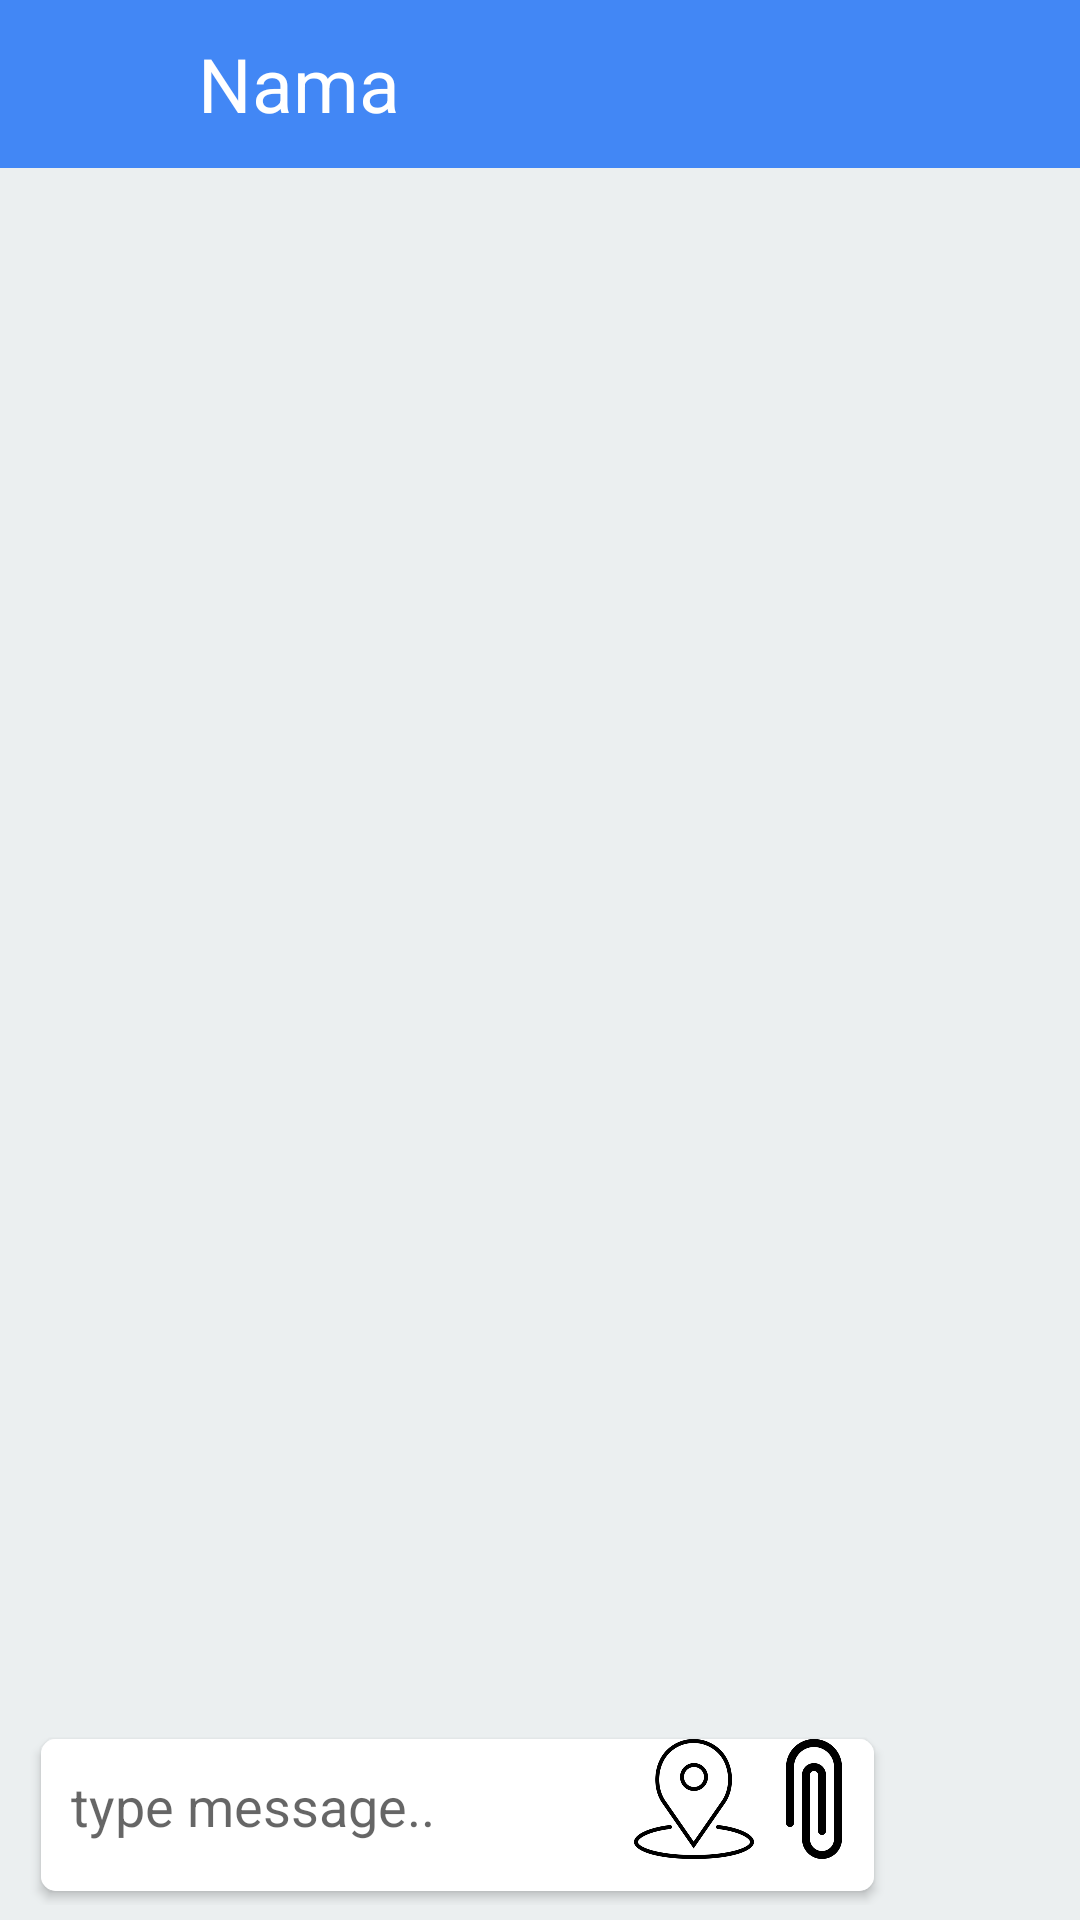

Layout XML and referenced resources for this Android screen:
<!-- AndroidManifest.xml: application theme AppTheme -->
<!-- res/layout/activity_chat_details.xml -->
<LinearLayout xmlns:android="http://schemas.android.com/apk/res/android"
    xmlns:app="http://schemas.android.com/apk/res-auto"
    android:layout_width="match_parent"
    android:layout_height="match_parent"
    android:background="@android:color/white"
    android:orientation="vertical">

    <android.support.v7.widget.Toolbar
            android:id="@+id/toolbar1"
            android:minHeight="?attr/actionBarSize"
            android:layout_width="match_parent"
            android:layout_height="wrap_content"
            android:background="?attr/colorPrimary">

            <ImageView
                    android:layout_width="50dp"
                    android:id="@+id/usr_img"
                    android:layout_height="50dp"
                    android:src="@drawable/unknown_avatar"/>
        <TextView android:layout_width="wrap_content"
                  android:layout_height="wrap_content"
                  android:id="@+id/titlebar"
                  android:text="Nama"
                  android:textColor="@android:color/white"
                  android:textSize="25sp"
        />

    </android.support.v7.widget.Toolbar>

    <RelativeLayout
        android:layout_width="match_parent"
        android:layout_height="0dp"
        android:layout_weight="1"
        android:gravity="bottom">

        <ListView
            android:id="@+id/listview"
            android:layout_width="match_parent"
            android:layout_height="match_parent"
            android:background="@color/grey_bg"
            android:cacheColorHint="#00000000"
            android:divider="#00000000"
            android:listSelector="#00000000"
            android:stackFromBottom="true"
            android:transcriptMode="alwaysScroll">

        </ListView>

        <TextView
            android:id="@android:id/empty"
            android:layout_width="fill_parent"
            android:layout_height="fill_parent"
            android:layout_alignParentTop="true"
            android:gravity="center_vertical|center_horizontal"
            android:text="empty list"
            android:visibility="gone" />
    </RelativeLayout>

    <LinearLayout
        android:id="@+id/input_bar"
        android:layout_width="match_parent"
        android:layout_height="70dp"
        android:background="@color/grey_bg"
        android:padding="5dp"
        android:orientation="horizontal">

        <android.support.v7.widget.CardView
            android:id="@+id/lyt_thread"
            android:layout_width="0dp"
            android:layout_height="match_parent"
            android:layout_weight="1"
            android:gravity="center_vertical|center_horizontal"
            app:cardCornerRadius="5dp"
            app:cardBackgroundColor="@android:color/white"
            app:cardElevation="2dp"
            android:layout_marginLeft="5dp"
            app:cardUseCompatPadding="true">

            <EditText
                android:id="@+id/text_content"
                android:layout_width="match_parent"
                android:layout_height="match_parent"
                android:background="@android:color/white"
                android:gravity="top"
                android:hint="type message.."
                android:padding="10dp" />
            <ImageView android:layout_width="40dp"
                       android:layout_height="40dp"
                       android:src="@drawable/paperclip"
                       android:layout_gravity="right"
                       android:id="@+id/sheet_bottom"
            />
            <ImageView android:layout_width="40dp"
                       android:layout_height="40dp"
                       android:id="@+id/location"
            android:src="@drawable/placeholder"
            android:layout_gravity="right"
            android:layout_marginRight="40dp"/>

        </android.support.v7.widget.CardView>


        <Button
            android:id="@+id/btn_send"
            android:layout_width="50dp"
            android:layout_gravity="center_vertical"
            android:layout_height="50dp"
            android:layout_marginLeft="5dp"
            android:layout_marginRight="5dp"
            android:background="@drawable/button_send"
            android:contentDescription="Send" />

    </LinearLayout>
</LinearLayout>
<!-- resources referenced by this layout -->
<resources>
  <color name="grey_bg">#EBEFF0</color>
  <!-- drawable paperclip: png bitmap (drawable, 9588 bytes) -->
  <!-- drawable placeholder: png bitmap (drawable, 22721 bytes) -->
  <style name="AppTheme" parent="BaseTheme" />
  <style name="BaseTheme" parent="Theme.AppCompat.Light.NoActionBar">
          <item name="colorPrimary">@color/colorPrimary</item>
          <item name="colorPrimaryDark">@color/colorPrimaryDark</item>
          <item name="colorControlHighlight">@color/colorAccentLight</item>
          <item name="colorAccent">@color/colorAccent</item>
          
          <item name="colorControlNormal">@android:color/white</item>
      </style>
  <color name="colorPrimary">#4287f5</color>
  <color name="colorPrimaryDark">#5e8edb</color>
  <color name="colorAccentLight">#2ecc71</color>
  <color name="colorAccent">#2ecc71</color>
</resources>
